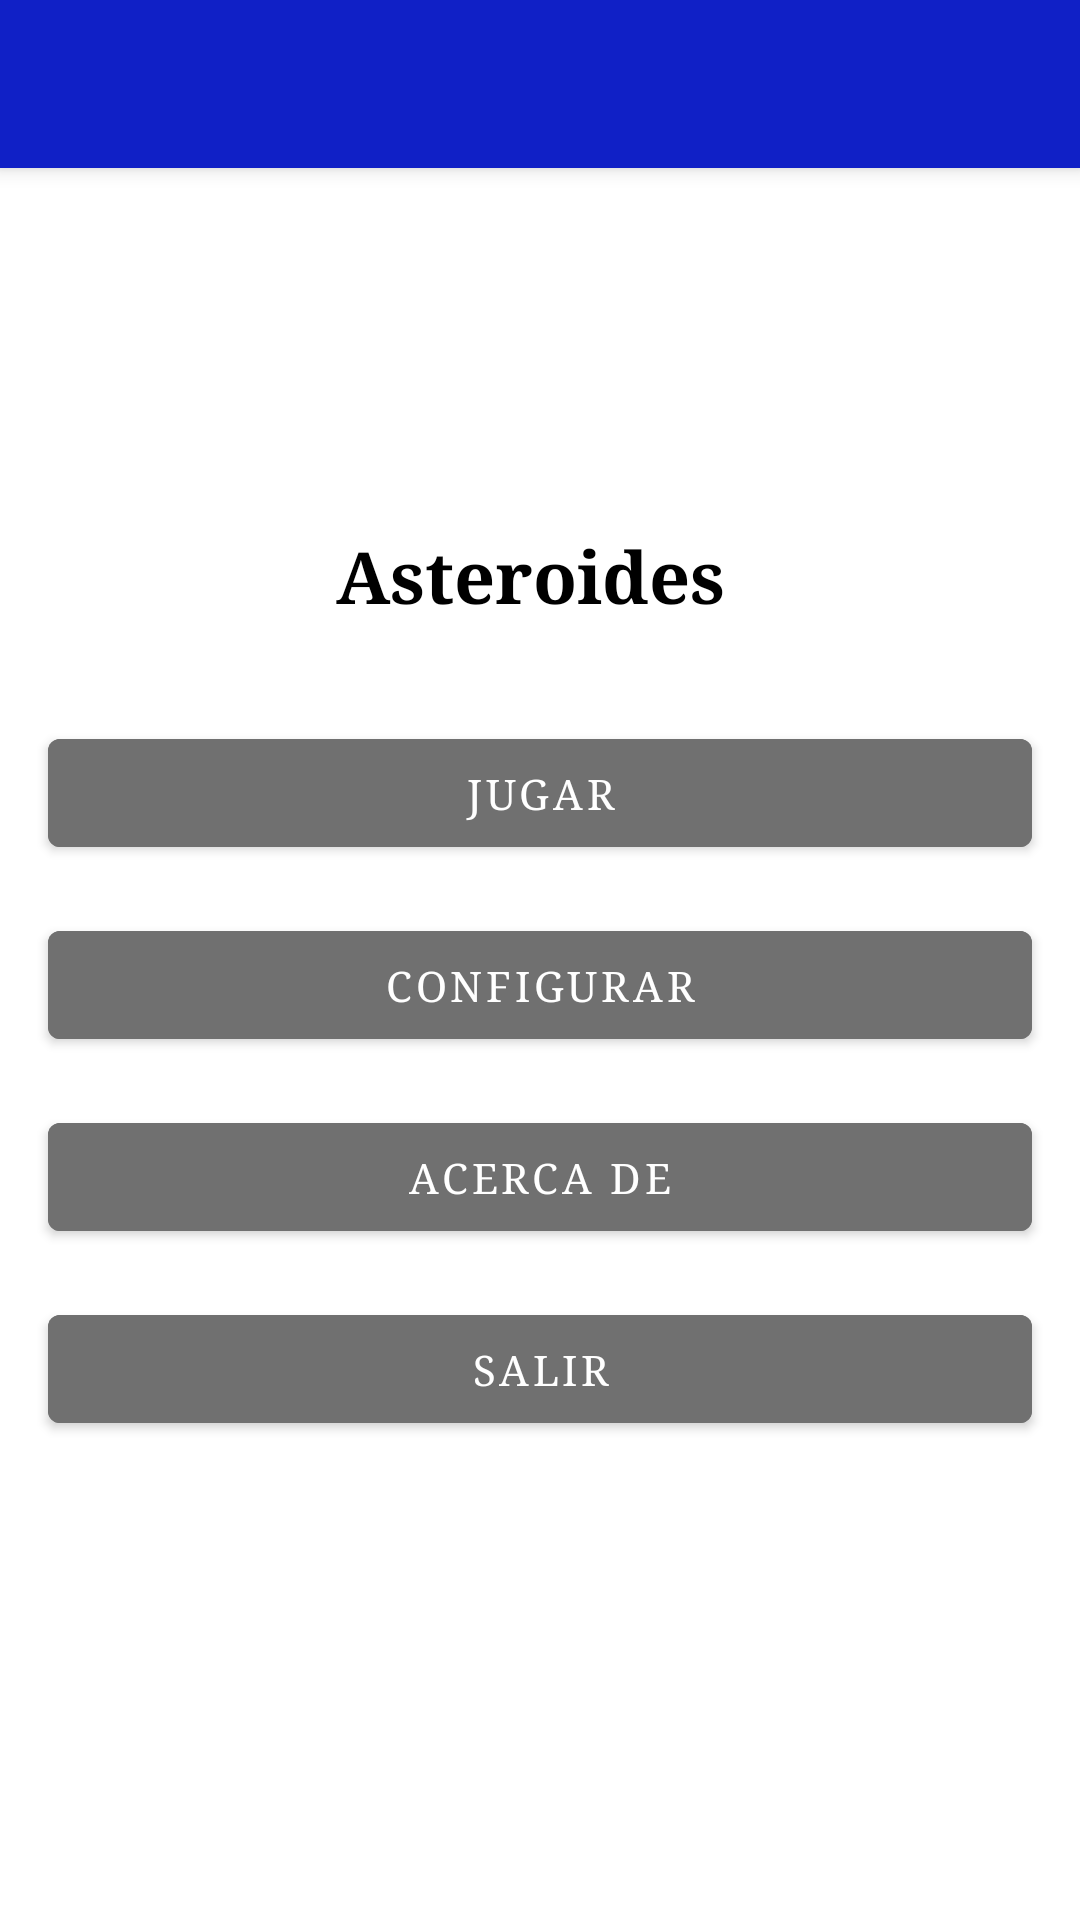

Layout XML and referenced resources for this Android screen:
<!-- AndroidManifest.xml: application theme Theme.Asteroides -->
<!-- res/layout/activity_main.xml -->
<?xml version="1.0" encoding="utf-8"?>
<androidx.constraintlayout.widget.ConstraintLayout xmlns:android="http://schemas.android.com/apk/res/android"
    xmlns:app="http://schemas.android.com/apk/res-auto"
    xmlns:tools="http://schemas.android.com/tools"
    android:id="@+id/vista_principal"
    android:layout_width="match_parent"
    android:layout_height="match_parent"
    tools:context=".MainActivity">

    <androidx.appcompat.widget.Toolbar
        android:id="@+id/toolbar_main"
        android:layout_width="match_parent"
        android:layout_height="?attr/actionBarSize"
        android:background="?attr/colorPrimary"
        android:elevation="4dp"
        android:theme="@style/ThemeOverlay.AppCompat.ActionBar"
        app:popupTheme="@style/ThemeOverlay.AppCompat.Light"
        app:layout_constraintTop_toTopOf="parent"
        app:layout_constraintLeft_toLeftOf="parent"
        />


    <TextView
        android:id="@+id/textView1"
        android:layout_width="wrap_content"
        android:layout_height="wrap_content"
        android:layout_margin="16dp"
        android:gravity="center_horizontal"
        android:text="@string/tituloAplicacion"
        android:textColor="@color/black"
        android:textSize="24sp"
        android:textStyle="bold"
        app:layout_constraintBottom_toTopOf="@+id/btnJugar"
        app:layout_constraintEnd_toEndOf="parent"
        app:layout_constraintHorizontal_bias="0.5"
        app:layout_constraintStart_toStartOf="parent"
        app:layout_constraintTop_toTopOf="@id/toolbar_main"
        app:layout_constraintVertical_chainStyle="packed" />

    <Button
        android:id="@+id/btnJugar"
        android:layout_width="match_parent"
        android:layout_height="wrap_content"
        android:layout_marginStart="16dp"
        android:layout_marginTop="16dp"
        android:layout_marginEnd="16dp"
        android:backgroundTint="@color/secondaryDarkColor"
        android:text="@string/textoBotonJugar"
        android:textColor="@color/primaryTextColor"
        app:layout_constraintBottom_toTopOf="@+id/btnConfig"
        app:layout_constraintEnd_toEndOf="parent"
        app:layout_constraintHorizontal_bias="0.5"
        app:layout_constraintStart_toStartOf="parent"
        app:layout_constraintTop_toBottomOf="@+id/textView1"
        app:layout_constraintVertical_chainStyle="packed" />

    <Button
        android:id="@+id/btnConfig"
        android:layout_width="match_parent"
        android:layout_height="wrap_content"
        android:layout_marginStart="16dp"
        android:layout_marginTop="16dp"
        android:layout_marginEnd="16dp"
        android:backgroundTint="@color/secondaryDarkColor"
        android:text="@string/textoBotonConfig"
        android:textColor="@color/primaryTextColor"
        app:layout_constraintBottom_toTopOf="@+id/btnAcercaDe"
        app:layout_constraintEnd_toEndOf="parent"
        app:layout_constraintHorizontal_bias="0.5"
        app:layout_constraintStart_toStartOf="parent"
        app:layout_constraintTop_toBottomOf="@+id/btnJugar"
        app:layout_constraintVertical_chainStyle="packed" />

    <Button
        android:id="@+id/btnAcercaDe"
        android:layout_width="match_parent"
        android:layout_height="wrap_content"
        android:layout_marginStart="16dp"
        android:layout_marginTop="16dp"
        android:layout_marginEnd="16dp"
        android:backgroundTint="@color/secondaryDarkColor"
        android:text="@string/textoBotonAcercaDe"
        android:textColor="@color/primaryTextColor"
        app:layout_constraintBottom_toTopOf="@+id/btnSalir"
        app:layout_constraintEnd_toEndOf="parent"
        app:layout_constraintHorizontal_bias="0.5"
        app:layout_constraintStart_toStartOf="parent"
        app:layout_constraintTop_toBottomOf="@+id/btnConfig"
        app:layout_constraintVertical_chainStyle="packed" />

    <Button
        android:id="@+id/btnSalir"
        android:layout_width="match_parent"
        android:layout_height="wrap_content"
        android:layout_marginStart="16dp"
        android:layout_marginTop="16dp"
        android:layout_marginEnd="16dp"
        android:backgroundTint="@color/secondaryDarkColor"
        android:text="@string/textoBotonSalir"
        android:textColor="@color/primaryTextColor"
        app:layout_constraintBottom_toBottomOf="parent"
        app:layout_constraintEnd_toEndOf="parent"
        app:layout_constraintHorizontal_bias="0.5"
        app:layout_constraintStart_toStartOf="parent"
        app:layout_constraintTop_toBottomOf="@+id/btnAcercaDe"
        app:layout_constraintVertical_chainStyle="packed" />

    <ImageButton
        android:id="@+id/button"
        android:layout_width="wrap_content"
        android:layout_height="wrap_content"
        android:background="@drawable/boton"
        android:text="Button"
        app:layout_constraintEnd_toEndOf="parent"
        app:layout_constraintStart_toStartOf="parent"
        app:layout_constraintTop_toBottomOf="@+id/btnSalir" />
</androidx.constraintlayout.widget.ConstraintLayout>
<!-- resources referenced by this layout -->
<resources>
  <color name="black">#FF000000</color>
  <color name="primaryTextColor">#ffffff</color>
  <color name="secondaryDarkColor">#707070</color>
  <!-- drawable boton (drawable) -->
  <?xml version="1.0" encoding="utf-8"?>
  <selector xmlns:android="http://schemas.android.com/apk/res/android">
     <item android:drawable="@drawable/boton_pulsado" android:state_pressed="true"/>
     <item android:drawable="@drawable/boton_con_foco" android:state_focused="true"/>
     <item android:drawable="@drawable/boton_normal"/>
  </selector>
  <string name="textoBotonAcercaDe">Acerca de</string>
  <string name="textoBotonConfig">Configurar</string>
  <string name="textoBotonJugar">Jugar</string>
  <string name="textoBotonSalir">Salir</string>
  <string name="tituloAplicacion">"Asteroides "</string>
  <style name="Theme.Asteroides" parent="Theme.MaterialComponents.DayNight.NoActionBar">
          
          <item name="colorPrimary">@color/primaryColor</item>
          <item name="colorPrimaryVariant">@color/primaryDarkColor</item>
          <item name="colorOnPrimary">@color/white</item>
          
          <item name="colorSecondary">@color/secondaryColor</item>
          <item name="colorSecondaryVariant">@color/design_default_color_secondary_variant</item>
          <item name="colorOnSecondary">@color/black</item>
          
          <item name="android:statusBarColor" tools:targetApi="l">?attr/colorPrimaryVariant</item>
          
          <item name="android:typeface">serif</item>
          <item name="android:textColor">#0000ff</item>
      </style>
  <color name="primaryColor">#1020C6</color>
  <color name="primaryDarkColor">#000051</color>
  <color name="white">#FFFFFFFF</color>
  <color name="secondaryColor">#9e9e9e</color>
</resources>
